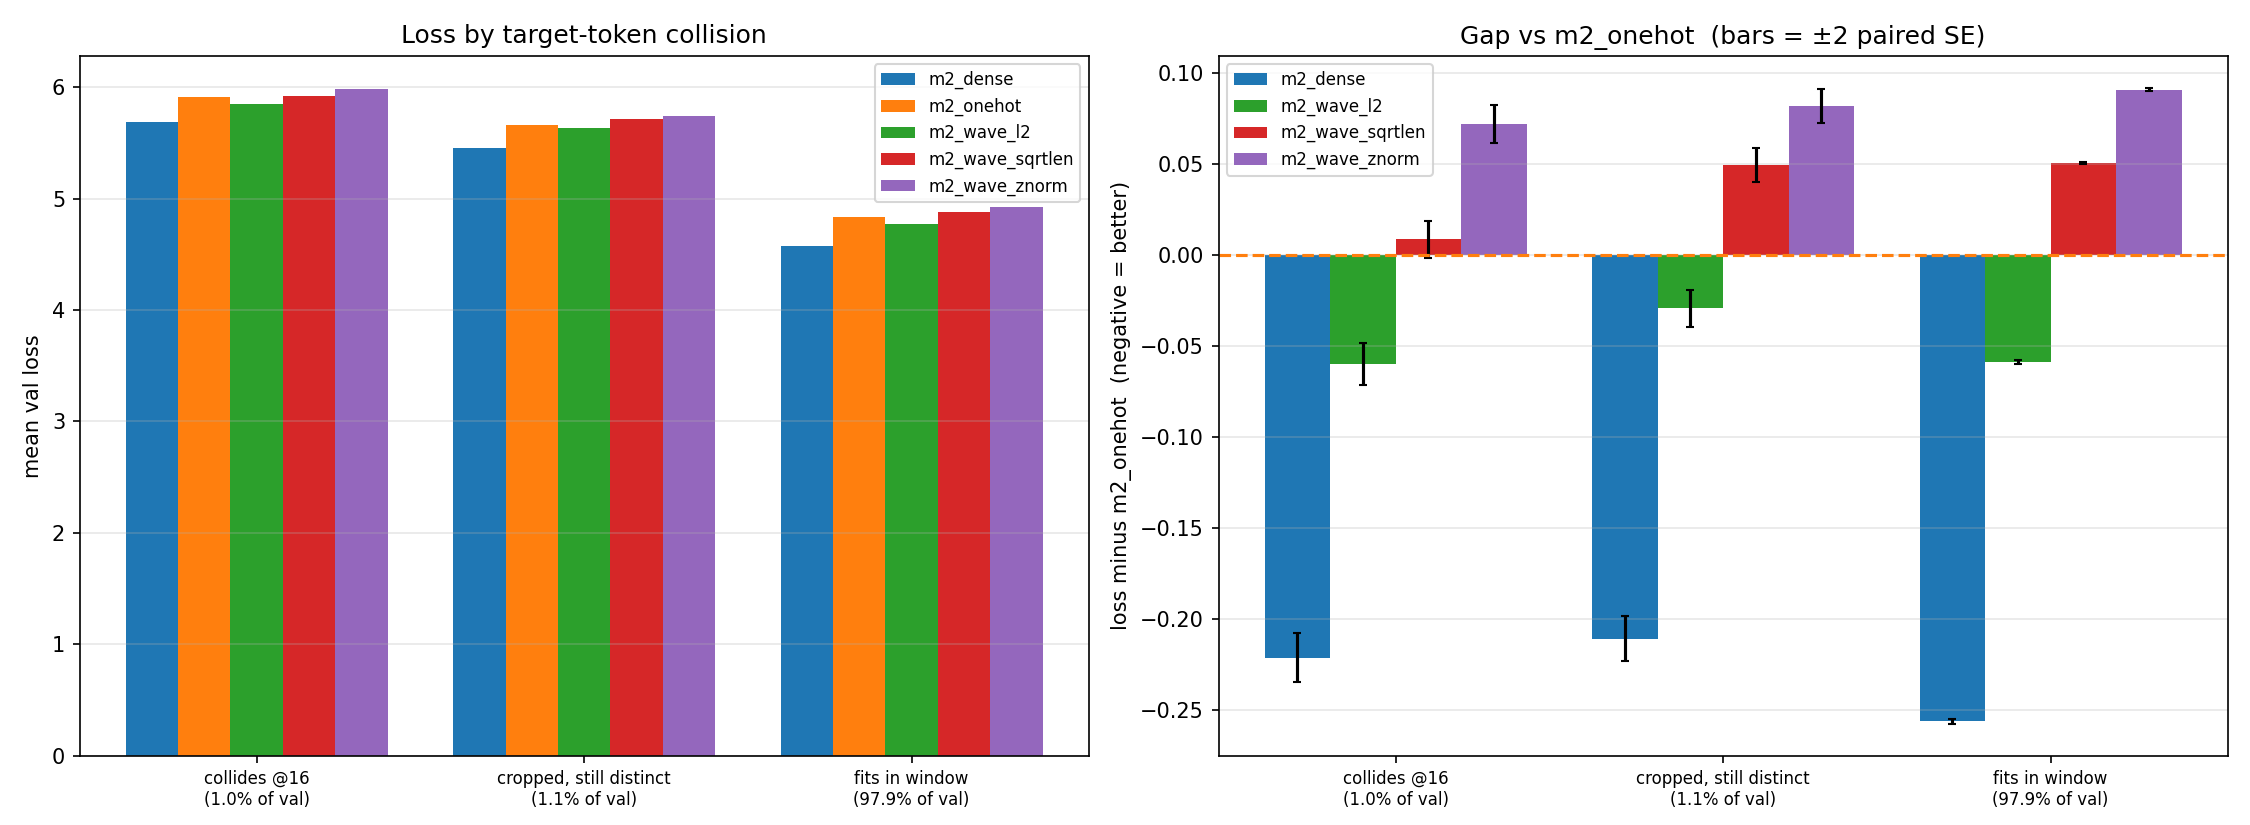

Data behind this chart, as committed beside it:
bucket, vocab_tokens, val_tokens, val_share_%, m2_dense, m2_onehot, m2_wave_l2, m2_wave_sqrtlen, m2_wave_znorm
collides @16, 903, 19991, 1.0, 5.69, 5.911, 5.851, 5.919, 5.983
cropped, still distinct, 887, 22457, 1.12, 5.452, 5.662, 5.633, 5.712, 5.745
fits in window, 129282, 1957424, 97.88, 4.577, 4.833, 4.774, 4.883, 4.924
